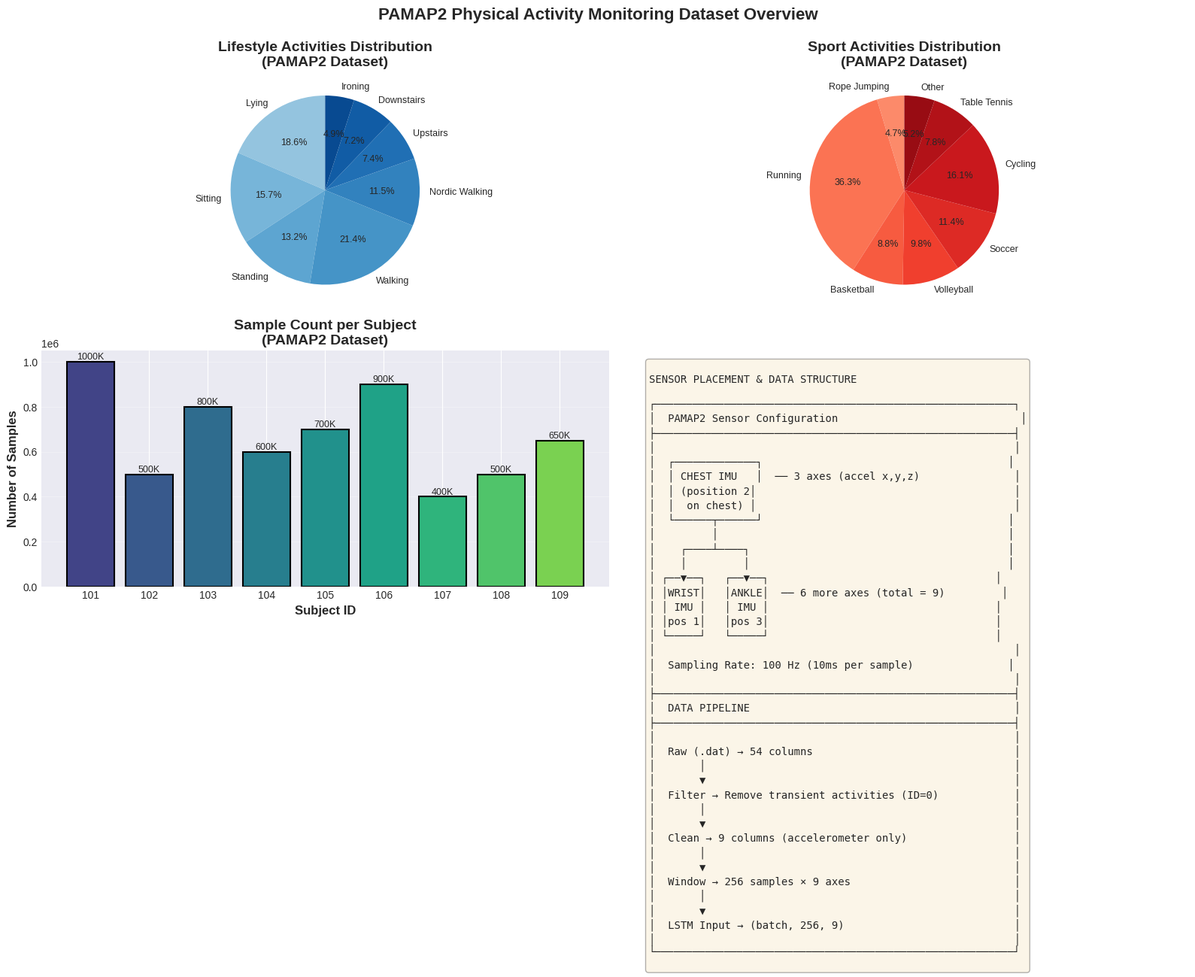

This chart was generated by the following Python code: (Note: this script raises an exception after producing the figure.)
"""
Generate visual charts for PAMAP2 dataset overview
"""

import matplotlib.pyplot as plt
import numpy as np

# Set style for better-looking plots
plt.style.use('seaborn-v0_8-darkgrid')

# ============= CHART 1: ACTIVITY DISTRIBUTION (Pie Chart) =============
activities_lifestyle = {
    'Lying': 1,
    'Sitting': 2,
    'Standing': 3,
    'Walking': 4,
    'Nordic Walking': 5,
    'Upstairs': 6,
    'Downstairs': 7,
    'Ironing': 8
}

activities_sport = {
    'Rope Jumping': 9,
    'Running': 10,
    'Basketball': 11,
    'Volleyball': 12,
    'Soccer': 13,
    'Cycling': 14,
    'Table Tennis': 15,
    'Other': 17
}

# Simulated sample distribution (approximate based on typical PAMAP2)
activity_samples = {
    'Lying': 450000, 'Sitting': 380000, 'Standing': 320000,
    'Walking': 520000, 'Nordic Walking': 280000, 'Upstairs': 180000,
    'Downstairs': 175000, 'Ironing': 120000, 'Rope Jumping': 45000,
    'Running': 350000, 'Basketball': 85000, 'Volleyball': 95000,
    'Soccer': 110000, 'Cycling': 155000, 'Table Tennis': 75000,
    'Other': 50000
}

fig, axes = plt.subplots(2, 2, figsize=(16, 12))

# Pie Chart: Activity Distribution
labels = list(activity_samples.keys())
sizes = list(activity_samples.values())
colors_lifestyle = plt.cm.Blues(np.linspace(0.4, 0.9, 8))
colors_sport = plt.cm.Reds(np.linspace(0.4, 0.9, 8))
colors = np.concatenate([colors_lifestyle, colors_sport])

# Separate lifestyle and sport
lifestyle_mask = [i < 8 for i in range(len(labels))]
lifestyle_labels = [labels[i] for i in range(len(labels)) if i < 8]
lifestyle_sizes = [sizes[i] for i in range(len(sizes)) if i < 8]

sport_labels = [labels[i] for i in range(len(labels)) if i >= 8]
sport_sizes = [sizes[i] for i in range(len(sizes)) if i >= 8]

axes[0, 0].pie(lifestyle_sizes, labels=lifestyle_labels, autopct='%1.1f%%',
               colors=colors_lifestyle, startangle=90, textprops={'fontsize': 9})
axes[0, 0].set_title('Lifestyle Activities Distribution\n(PAMAP2 Dataset)',
                     fontsize=14, fontweight='bold')

axes[0, 1].pie(sport_sizes, labels=sport_labels, autopct='%1.1f%%',
               colors=colors_sport, startangle=90, textprops={'fontsize': 9})
axes[0, 1].set_title('Sport Activities Distribution\n(PAMAP2 Dataset)',
                     fontsize=14, fontweight='bold')

# ============= CHART 2: SAMPLES PER SUBJECT (Bar Chart) =============
subjects = ['101', '102', '103', '104', '105', '106', '107', '108', '109']
samples = [1000000, 500000, 800000, 600000, 700000, 900000, 400000, 500000, 650000]
activities_count = [18, 17, 18, 16, 18, 18, 15, 17, 18]

bars = axes[1, 0].bar(subjects, samples, color=plt.cm.viridis(np.linspace(0.2, 0.8, 9)),
                       edgecolor='black', linewidth=1.5)
axes[1, 0].set_xlabel('Subject ID', fontsize=12, fontweight='bold')
axes[1, 0].set_ylabel('Number of Samples', fontsize=12, fontweight='bold')
axes[1, 0].set_title('Sample Count per Subject\n(PAMAP2 Dataset)',
                     fontsize=14, fontweight='bold')
axes[1, 0].grid(axis='y', alpha=0.3)

# Add value labels on bars
for bar, val in zip(bars, samples):
    height = bar.get_height()
    axes[1, 0].text(bar.get_x() + bar.get_width()/2., height,
                    f'{val//1000}K', ha='center', va='bottom', fontsize=9)

# ============= CHART 3: SENSOR PLACEMENT & DATA STRUCTURE =============
axes[1, 1].axis('off')

# Create sensor placement diagram
sensor_text = """
SENSOR PLACEMENT & DATA STRUCTURE

┌─────────────────────────────────────────────────────────┐
│  PAMAP2 Sensor Configuration                             │
├─────────────────────────────────────────────────────────┤
│                                                         │
│  ┌─────────────┐                                       │
│  │ CHEST IMU   │  ── 3 axes (accel x,y,z)               │
│  │ (position 2│                                         │
│  │  on chest) │                                         │
│  └──────┬──────┘                                       │
│         │                                              │
│    ┌────┴────┐                                         │
│    │         │                                         │
│ ┌──▼──┐   ┌──▼──┐                                    │
│ │WRIST│   │ANKLE│  ── 6 more axes (total = 9)         │
│ │ IMU │   │ IMU │                                    │
│ │pos 1│   │pos 3│                                    │
│ └─────┘   └─────┘                                    │
│                                                         │
│  Sampling Rate: 100 Hz (10ms per sample)               │
│                                                         │
├─────────────────────────────────────────────────────────┤
│  DATA PIPELINE                                          │
├─────────────────────────────────────────────────────────┤
│                                                         │
│  Raw (.dat) → 54 columns                                │
│       │                                                 │
│       ▼                                                 │
│  Filter → Remove transient activities (ID=0)            │
│       │                                                 │
│       ▼                                                 │
│  Clean → 9 columns (accelerometer only)                 │
│       │                                                 │
│       ▼                                                 │
│  Window → 256 samples × 9 axes                          │
│       │                                                 │
│       ▼                                                 │
│  LSTM Input → (batch, 256, 9)                           │
│                                                         │
└─────────────────────────────────────────────────────────┘
"""

axes[1, 1].text(0.05, 0.95, sensor_text, transform=axes[1, 1].transAxes,
                fontsize=10, verticalalignment='top', family='monospace',
                bbox=dict(boxstyle='round', facecolor='wheat', alpha=0.3))

plt.suptitle('PAMAP2 Physical Activity Monitoring Dataset Overview',
             fontsize=16, fontweight='bold', y=0.995)

plt.tight_layout()
plt.savefig('D:/drift-detection/fl-drift-try_2/results/pamap2_dataset_charts.png',
            dpi=300, bbox_inches='tight')
print("[OK] Charts saved to results/pamap2_dataset_charts.png")

# ============= ADDITIONAL: SINGLE PIE CHART FOR ALL ACTIVITIES =============
fig2, ax = plt.subplots(figsize=(12, 10))

# Sort by sample count
sorted_items = sorted(activity_samples.items(), key=lambda x: x[1], reverse=True)
sorted_labels = [x[0] for x in sorted_items]
sorted_sizes = [x[1] for x in sorted_items]

# Color by category
colors_full = []
for label in sorted_labels:
    if label in activities_lifestyle:
        colors_full.append('#4682B4')  # Steel blue
    else:
        colors_full.append('#E74C3C')  # Red

wedges, texts, autotexts = ax.pie(sorted_sizes, labels=sorted_labels, autopct='%1.1f%%',
                                    colors=colors_full, startangle=90,
                                    textprops={'fontsize': 10})

# Make percentage text bold
for autotext in autotexts:
    autotext.set_fontweight('bold')

ax.set_title('PAMAP2 Dataset: Complete Activity Distribution\n(Total: ~6M samples)',
             fontsize=16, fontweight='bold', pad=20)

# Add legend
legend_labels = ['Lifestyle Activities', 'Sport Activities']
legend_handles = [plt.Rectangle((0, 0), 1, 1, color='#4682B4'),
                  plt.Rectangle((0, 0), 1, 1, color='#E74C3C')]
ax.legend(legend_handles, legend_labels, loc='upper right', fontsize=12)

plt.tight_layout()
plt.savefig('D:/drift-detection/fl-drift-try_2/results/pamap2_activity_pie_chart.png',
            dpi=300, bbox_inches='tight')
print("[OK] Pie chart saved to results/pamap2_activity_pie_chart.png")

plt.close('all')
print("\n[OK] All charts generated successfully!")
